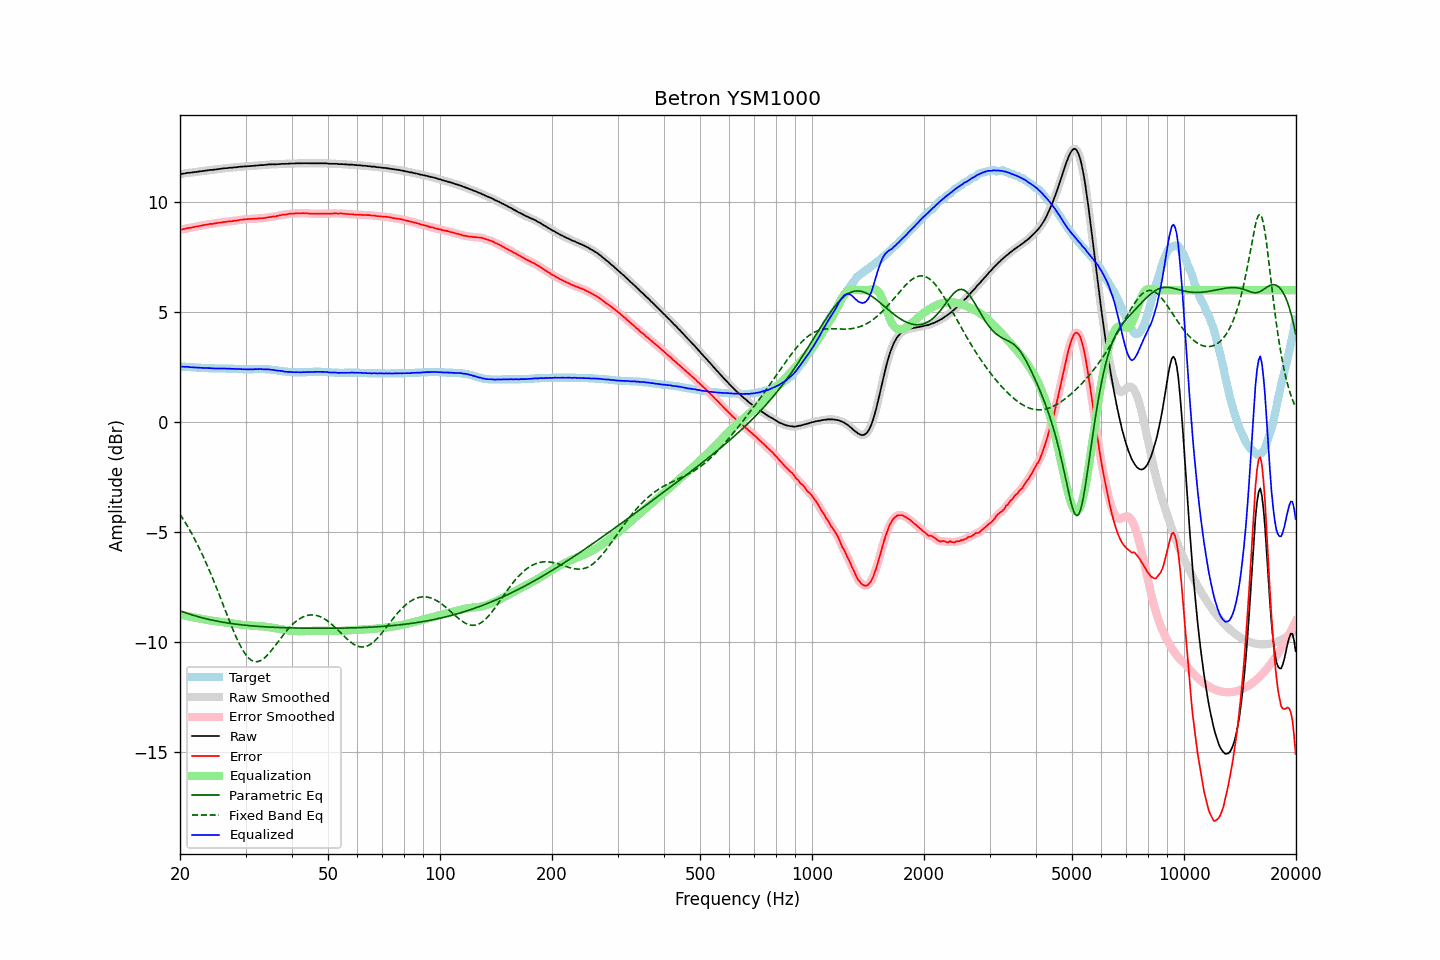

The data file committed next to this chart (first rows):
frequency, raw, error, smoothed, error_smoothed, equalization, parametric_eq, fixed_band_eq, equalized_raw, equalized_smoothed, target
20.00, 11.27, 8.74, 11.27, 8.73, -8.74, -8.57, -4.18, 2.53, 2.53, 2.53
20.20, 11.28, 8.75, 11.28, 8.75, -8.75, -8.59, -4.29, 2.53, 2.53, 2.53
20.40, 11.29, 8.77, 11.29, 8.77, -8.77, -8.62, -4.41, 2.52, 2.52, 2.52
20.61, 11.30, 8.78, 11.30, 8.78, -8.78, -8.64, -4.52, 2.52, 2.52, 2.52
20.81, 11.32, 8.81, 11.31, 8.80, -8.80, -8.67, -4.64, 2.52, 2.52, 2.51
21.02, 11.33, 8.82, 11.32, 8.82, -8.81, -8.69, -4.76, 2.52, 2.51, 2.51
21.23, 11.33, 8.83, 11.33, 8.83, -8.83, -8.72, -4.89, 2.50, 2.50, 2.50
21.44, 11.34, 8.84, 11.34, 8.84, -8.84, -8.74, -5.02, 2.50, 2.50, 2.50
21.66, 11.35, 8.86, 11.35, 8.85, -8.86, -8.76, -5.15, 2.49, 2.49, 2.49
21.87, 11.36, 8.87, 11.36, 8.87, -8.87, -8.78, -5.29, 2.49, 2.49, 2.49
22.09, 11.37, 8.89, 11.37, 8.88, -8.88, -8.81, -5.43, 2.48, 2.48, 2.48
22.31, 11.38, 8.90, 11.38, 8.90, -8.90, -8.83, -5.58, 2.48, 2.48, 2.48
22.54, 11.39, 8.91, 11.39, 8.91, -8.91, -8.85, -5.72, 2.48, 2.48, 2.48
22.76, 11.40, 8.93, 11.40, 8.92, -8.93, -8.87, -5.87, 2.47, 2.47, 2.47
22.99, 11.41, 8.94, 11.41, 8.94, -8.94, -8.89, -6.03, 2.47, 2.47, 2.47
23.22, 11.42, 8.96, 11.42, 8.95, -8.95, -8.90, -6.19, 2.46, 2.46, 2.46
23.45, 11.43, 8.97, 11.43, 8.97, -8.97, -8.92, -6.35, 2.46, 2.46, 2.46
23.69, 11.44, 8.98, 11.44, 8.98, -8.98, -8.94, -6.51, 2.46, 2.46, 2.46
23.92, 11.45, 9.00, 11.45, 8.99, -8.99, -8.96, -6.68, 2.46, 2.46, 2.45
24.16, 11.46, 9.01, 11.46, 9.00, -9.00, -8.97, -6.86, 2.46, 2.45, 2.45
24.40, 11.46, 9.01, 11.46, 9.01, -9.01, -8.99, -7.03, 2.44, 2.45, 2.45
24.65, 11.47, 9.02, 11.47, 9.02, -9.02, -9.00, -7.21, 2.44, 2.44, 2.45
24.89, 11.48, 9.04, 11.48, 9.03, -9.04, -9.02, -7.39, 2.44, 2.44, 2.44
25.14, 11.49, 9.05, 11.49, 9.05, -9.05, -9.03, -7.57, 2.44, 2.44, 2.44
25.39, 11.50, 9.06, 11.50, 9.06, -9.06, -9.05, -7.76, 2.44, 2.44, 2.44
25.65, 11.51, 9.07, 11.51, 9.07, -9.07, -9.06, -7.95, 2.44, 2.44, 2.44
25.91, 11.52, 9.08, 11.52, 9.08, -9.08, -9.07, -8.13, 2.44, 2.44, 2.44
26.16, 11.53, 9.09, 11.53, 9.09, -9.09, -9.09, -8.32, 2.44, 2.44, 2.44
26.43, 11.54, 9.10, 11.54, 9.10, -9.10, -9.10, -8.51, 2.44, 2.44, 2.44
26.69, 11.54, 9.11, 11.54, 9.11, -9.11, -9.11, -8.70, 2.43, 2.44, 2.43
26.96, 11.55, 9.12, 11.55, 9.12, -9.12, -9.12, -8.89, 2.43, 2.43, 2.43
27.23, 11.56, 9.13, 11.55, 9.12, -9.12, -9.13, -9.07, 2.43, 2.43, 2.43
27.50, 11.56, 9.13, 11.56, 9.13, -9.13, -9.14, -9.25, 2.43, 2.43, 2.43
27.77, 11.57, 9.14, 11.57, 9.14, -9.14, -9.16, -9.43, 2.43, 2.43, 2.43
28.05, 11.58, 9.16, 11.57, 9.15, -9.15, -9.16, -9.60, 2.43, 2.42, 2.42
28.33, 11.58, 9.16, 11.58, 9.16, -9.16, -9.17, -9.77, 2.42, 2.42, 2.42
28.62, 11.59, 9.17, 11.59, 9.17, -9.17, -9.18, -9.93, 2.42, 2.42, 2.42
28.90, 11.60, 9.19, 11.60, 9.18, -9.18, -9.19, -10.08, 2.42, 2.41, 2.41
29.19, 11.61, 9.20, 11.61, 9.20, -9.19, -9.20, -10.22, 2.42, 2.41, 2.41
29.48, 11.61, 9.20, 11.61, 9.20, -9.20, -9.21, -10.35, 2.41, 2.41, 2.41
29.78, 11.62, 9.22, 11.62, 9.21, -9.21, -9.22, -10.46, 2.41, 2.41, 2.40
30.08, 11.62, 9.22, 11.62, 9.22, -9.22, -9.22, -10.57, 2.40, 2.40, 2.40
30.38, 11.63, 9.23, 11.63, 9.23, -9.22, -9.23, -10.65, 2.40, 2.40, 2.40
30.68, 11.63, 9.23, 11.63, 9.23, -9.23, -9.24, -10.73, 2.40, 2.40, 2.40
30.99, 11.64, 9.24, 11.64, 9.23, -9.23, -9.25, -10.79, 2.40, 2.40, 2.40
31.30, 11.64, 9.24, 11.64, 9.24, -9.24, -9.25, -10.83, 2.40, 2.40, 2.40
31.61, 11.65, 9.24, 11.65, 9.24, -9.24, -9.26, -10.86, 2.41, 2.41, 2.41
31.93, 11.66, 9.25, 11.65, 9.24, -9.25, -9.26, -10.88, 2.41, 2.41, 2.41
32.24, 11.66, 9.25, 11.66, 9.25, -9.25, -9.27, -10.87, 2.41, 2.41, 2.41
32.57, 11.67, 9.26, 11.67, 9.26, -9.25, -9.27, -10.86, 2.41, 2.41, 2.41
32.89, 11.68, 9.27, 11.67, 9.26, -9.26, -9.28, -10.83, 2.42, 2.41, 2.41
33.22, 11.68, 9.27, 11.68, 9.27, -9.27, -9.28, -10.79, 2.41, 2.41, 2.41
33.55, 11.68, 9.27, 11.68, 9.27, -9.28, -9.29, -10.74, 2.40, 2.41, 2.41
33.89, 11.69, 9.28, 11.69, 9.28, -9.29, -9.29, -10.67, 2.40, 2.40, 2.41
34.23, 11.70, 9.30, 11.70, 9.29, -9.29, -9.30, -10.60, 2.40, 2.40, 2.40
34.57, 11.71, 9.31, 11.70, 9.31, -9.30, -9.30, -10.53, 2.41, 2.40, 2.40
34.92, 11.71, 9.32, 11.71, 9.32, -9.31, -9.31, -10.44, 2.39, 2.40, 2.39
35.27, 11.71, 9.33, 11.71, 9.33, -9.33, -9.31, -10.35, 2.38, 2.39, 2.38
35.62, 11.72, 9.35, 11.71, 9.34, -9.34, -9.31, -10.26, 2.38, 2.37, 2.37
35.97, 11.71, 9.34, 11.71, 9.35, -9.35, -9.32, -10.16, 2.36, 2.36, 2.37
... 635 more rows
